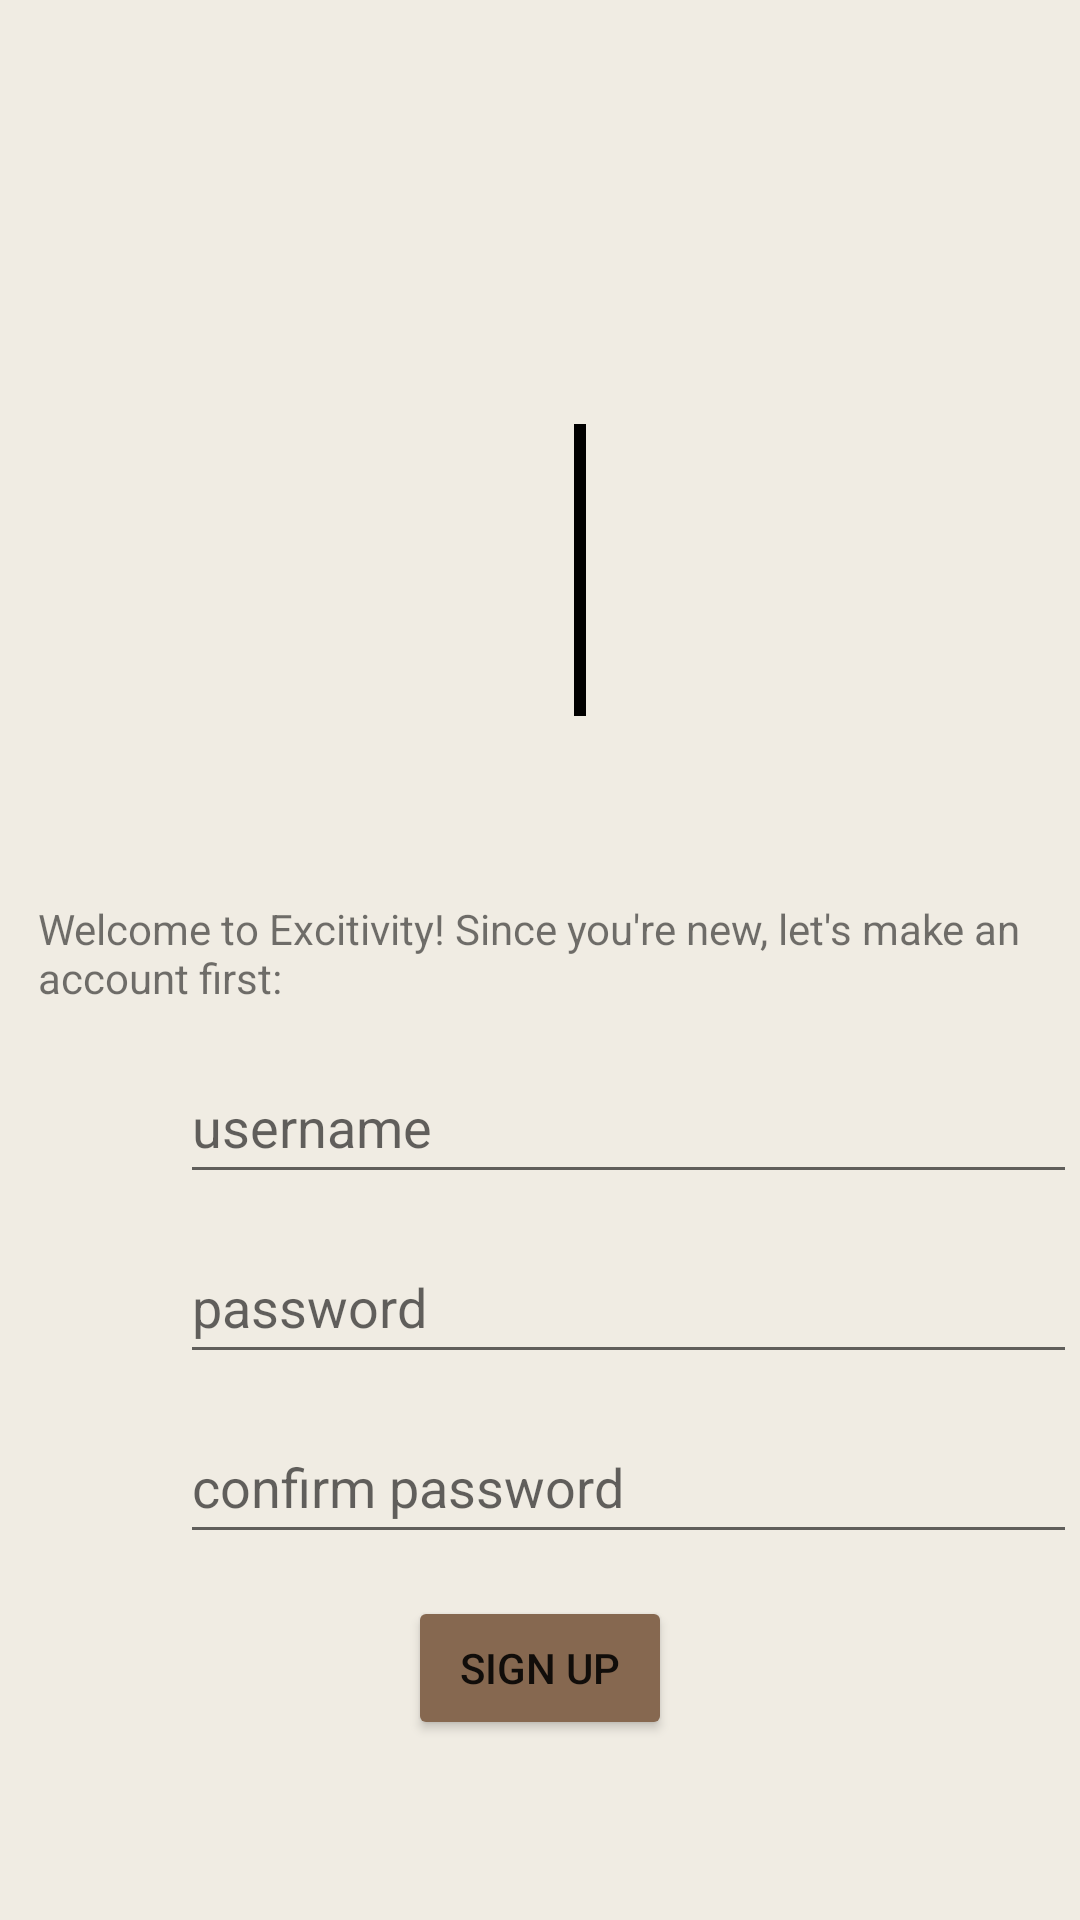

Here is an Android app screen rendered from its layout file. Give the layout XML and the strings, colors and styles it references.
<!-- AndroidManifest.xml: application theme Theme.Planner -->
<!-- res/layout/activity_login.xml -->
<?xml version="1.0" encoding="utf-8"?>
<androidx.constraintlayout.widget.ConstraintLayout xmlns:android="http://schemas.android.com/apk/res/android"
    xmlns:app="http://schemas.android.com/apk/res-auto"
    xmlns:tools="http://schemas.android.com/tools"
    android:layout_width="match_parent"
    android:layout_height="match_parent"
    tools:context=".LoginActivity"
    android:background="#F0ECE3">
    <TextView
        android:id="@+id/textView"
        android:layout_width="335dp"
        android:layout_height="63dp"
        android:layout_marginStart="35dp"
        android:layout_marginTop="300dp"
        android:layout_marginEnd="35dp"
        android:text="@string/Explaination"
        app:layout_constraintEnd_toEndOf="parent"
        app:layout_constraintStart_toStartOf="parent"
        app:layout_constraintTop_toTopOf="parent" />

    <ImageView
        android:id="@+id/imageView"
        android:layout_width="268dp"
        android:layout_height="200dp"
        android:layout_marginStart="60dp"
        android:layout_marginTop="40dp"
        app:layout_constraintStart_toStartOf="parent"
        app:layout_constraintTop_toTopOf="parent"
        app:srcCompat="@android:drawable/dark_header"
        tools:srcCompat="@mipmap/ic_launcher" />

    <EditText
        android:id="@+id/username"
        android:layout_width="299dp"
        android:layout_height="48dp"
        android:layout_marginStart="60dp"
        android:layout_marginTop="350dp"
        android:ems="10"
        android:hint="username"
        android:inputType="textPersonName"
        app:layout_constraintStart_toStartOf="parent"
        app:layout_constraintTop_toTopOf="parent" />

    <EditText
        android:id="@+id/password"
        android:layout_width="299dp"
        android:layout_height="48dp"
        android:layout_marginStart="60dp"
        android:layout_marginTop="410dp"
        android:ems="10"
        android:hint="password"
        android:inputType="textPassword"
        app:layout_constraintStart_toStartOf="parent"
        app:layout_constraintTop_toTopOf="parent" />

    <Button
        android:id="@+id/signup"
        android:layout_width="wrap_content"
        android:layout_height="wrap_content"
        android:layout_marginStart="156dp"
        android:layout_marginTop="532dp"
        android:layout_marginEnd="156dp"
        android:backgroundTint="#866850"
        android:text="Sign Up"
        app:layout_constraintEnd_toEndOf="parent"
        app:layout_constraintStart_toStartOf="parent"
        app:layout_constraintTop_toTopOf="parent" />

    <EditText
        android:id="@+id/password_confirm"
        android:layout_width="299dp"
        android:layout_height="48dp"
        android:layout_marginStart="60dp"
        android:layout_marginTop="470dp"
        android:ems="10"
        android:hint="confirm password"
        android:inputType="textPassword"
        app:layout_constraintStart_toStartOf="parent"
        app:layout_constraintTop_toTopOf="parent" />

</androidx.constraintlayout.widget.ConstraintLayout>
<!-- resources referenced by this layout -->
<resources>
  <!-- mipmap ic_launcher: png bitmap (mipmap-hdpi, 2476 bytes) -->
  <string name="Explaination">Welcome to Excitivity! Since you\'re new, let\'s make an account first:</string>
  <style name="Theme.Planner" parent="Theme.MaterialComponents.DayNight.DarkActionBar">
          
          <item name="colorPrimary">@color/indian_khaki</item>
          <item name="colorPrimaryVariant">@color/bone</item>
          <item name="colorOnPrimary">@color/white</item>
          
          <item name="colorSecondary">@color/teal_200</item>
          <item name="colorSecondaryVariant">@color/teal_700</item>
          <item name="colorOnSecondary">@color/black</item>
          
          <item name="android:statusBarColor" tools:targetApi="l">?attr/colorPrimaryVariant</item>
          
      </style>
  <color name="indian_khaki">#C2AD98</color>
  <color name="bone">#DECDBB</color>
  <color name="white">#FFFFFFFF</color>
  <color name="teal_200">#FF03DAC5</color>
  <color name="teal_700">#FF018786</color>
  <color name="black">#FF000000</color>
</resources>
